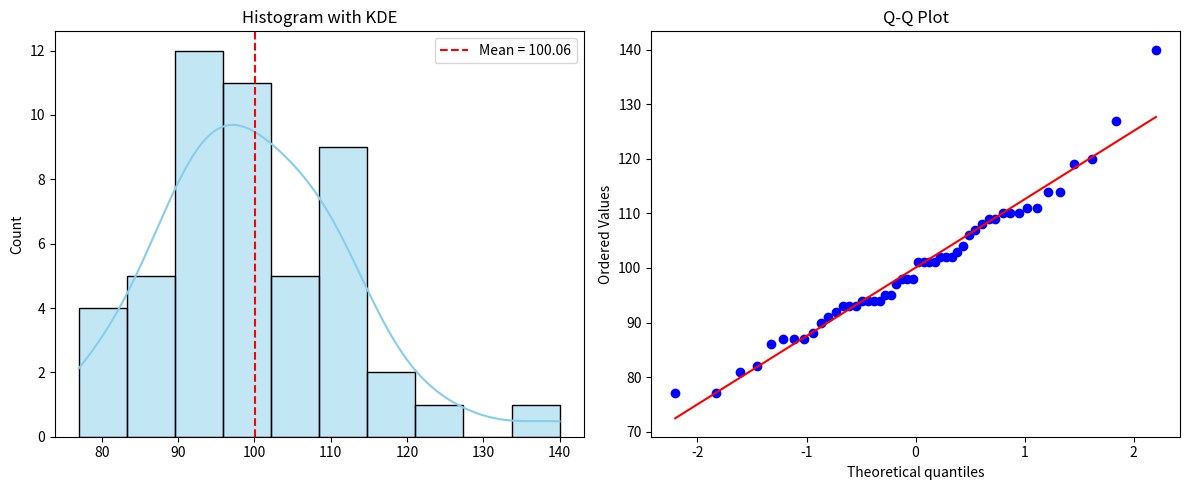

Write the Python code that produced this figure.
import numpy as np
import matplotlib.pyplot as plt
import seaborn as sns
import scipy.stats as stats

# 데이터 입력
data = [87, 106, 87, 127, 95, 114, 109, 94, 111, 110,
        95, 87, 77, 91, 119, 102, 86, 110, 110, 94,
        140, 92, 107, 101, 103, 104, 111, 94, 93, 94,
        109, 98, 102, 120, 108, 93, 102, 93, 77, 97,
        101, 82, 98, 101, 98, 90, 101, 88, 81, 114]

# 평균과 분산 계산
mean = np.mean(data)
variance = np.var(data, ddof=1)
std_dev = np.std(data, ddof=1)

# 정규성 검정 (Shapiro-Wilk Test)
shapiro_stat, shapiro_p = stats.shapiro(data)

# 시각화와 함께 텍스트 출력 포함한 전체 코드

# 평균, 분산, 표준편차, p-value 출력
print(f"📊 평균 (Mean): {mean:.2f}")
print(f"📈 분산 (Variance): {variance:.2f}")
print(f"📉 표준편차 (Standard Deviation): {std_dev:.2f}")
print(f"🧪 Shapiro-Wilk 정규성 검정 p-value: {shapiro_p:.4f}")

# 히스토그램과 KDE
plt.figure(figsize=(12, 5))
plt.subplot(1, 2, 1)
sns.histplot(data, kde=True, bins=10, color='skyblue')
plt.axvline(mean, color='red', linestyle='--', label=f'Mean = {mean:.2f}')
plt.title('Histogram with KDE')
plt.legend()

# Q-Q Plot
plt.subplot(1, 2, 2)
stats.probplot(data, dist="norm", plot=plt)
plt.title("Q-Q Plot")

plt.tight_layout()
plt.show()